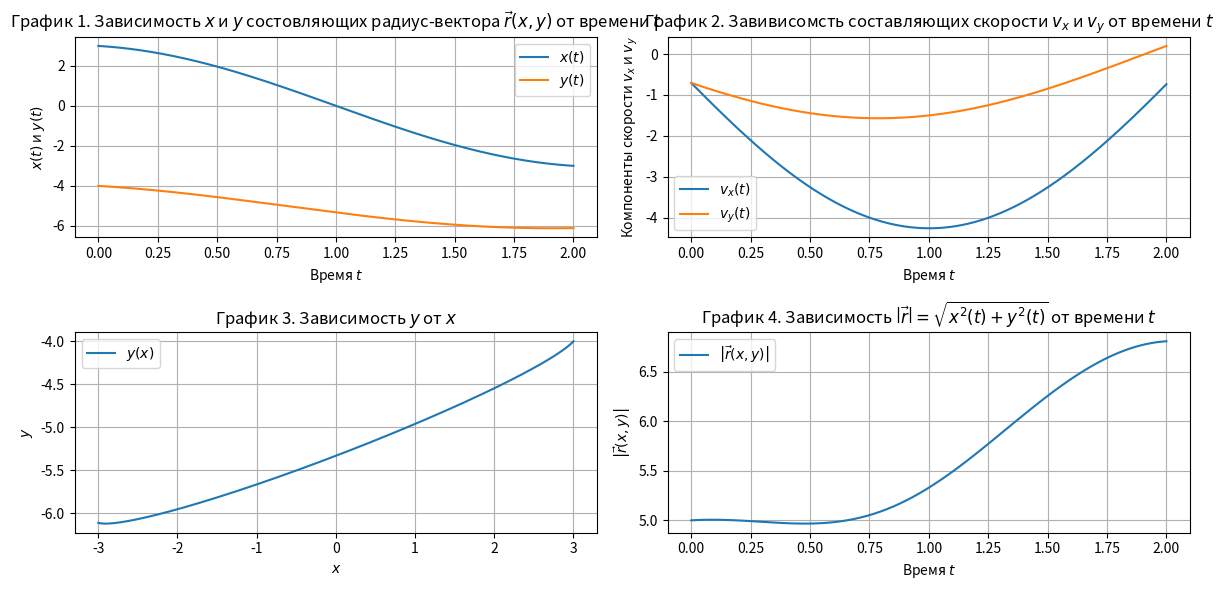

Write Python code to recreate this figure.
#!/usr/bin/python3
# -*- encoding: utf-8 -*-

import numpy as np
import matplotlib.pyplot as plt

# Константы
m = 1 # масса груза, [кг]
L = 5 # длмна стержня, [м]
g0 = 9.81 # модуль ускорения свободного падения, [м/с^2]
T = 1 # модуль силы натяжения стержня, [Н]
v = 1 # модуль скорости груза маятника, [м/с]

# Система алгебро-дифференциальных уравнений
def system(t, z):
    '''
    :param t: время
    :param z: начальные условия
    :return: система
    Дифференциальные уравнения второго порядка решаются через сведения их
        к дифференциальным уравнениям первого порядка.
    '''
    x, vx, y, vy = z
    g = g0 + 0.05*np.sin(2*np.pi*t)
    T = m*g
    dxdt = vx
    dvxdt = -(x / (m * L)) * T
    dydt = vy
    dvydt = -(y / (m * L)) * T - g
    return np.array([dxdt, dvxdt, dydt, dvydt])

# Начальные условия
z0 = [3, -v/np.sqrt(2), -4, -v/np.sqrt(2)]

# Промежуток времени
t_span = (0, 2) # Собствено промежуток времени
t_eval = np.linspace(*t_span, 1000) # Разбиение
h = t_eval[1] - t_eval[0] # Размер шага

# Реализация метода Рунге-Кутта 4-го порядка
def runge_kutta_4(system, z0, t_eval):
    '''
    :param system: система алгебро-дифференциальных уравнений
    :param z0: начальные условия
    :param t_eval: интервал с разбиением
    :return: численное решение дифференциальных уравнений
    '''
    z = np.zeros((len(t_eval), len(z0)))
    z[0, :] = z0
    for i in range(1, len(t_eval)):
        t = t_eval[i-1]
        k1 = h * system(t, z[i-1, :])
        k2 = h * system(t + 0.5*h, z[i-1, :] + 0.5*k1)
        k3 = h * system(t + 0.5*h, z[i-1, :] + 0.5*k2)
        k4 = h * system(t + h, z[i-1, :] + k3)
        z[i, :] = z[i-1, :] + (k1 + 2*k2 + 2*k3 + k4) / 6
    return z

# Решение системы
sol = runge_kutta_4(system, z0, t_eval)

# Построение графиков
plt.figure(figsize=(12, 6))

'''
Построим четыре графика на одной фигуре
'''

# x(t)
plt.subplot(2, 2, 1)
plt.plot(t_eval, sol[:, 0], label='$x(t)$')
plt.plot(t_eval, sol[:, 2], label='$y(t)$')
plt.xlabel('Время $t$')
plt.ylabel('$x(t)$ и $y(t)$')
plt.grid(True)
plt.title('График 1. Зависимость $x$ и $y$ состовляющих радиус-вектора $\\vec{r}\\left(x, y\\right)$ от времени $t$')
plt.legend()

# vx(t) and vy(t)
plt.subplot(2, 2, 2)
plt.plot(t_eval, sol[:, 1], label='$v_x(t)$')
plt.plot(t_eval, sol[:, 3], label='$v_y(t)$')
plt.xlabel('Время $t$')
plt.ylabel('Компоненты скорости $v_x$ и $v_y$')
plt.grid(True)
plt.title('График 2. Завивисомсть составляющих скорости $v_x$ и $v_y$ от времени $t$')
plt.legend()

# y(x)
plt.subplot(2, 2, 3)
plt.plot(sol[:, 0], sol[:, 2], label='$y(x)$')
plt.xlabel('$x$')
plt.ylabel('$y$')
plt.grid(True)
plt.title('График 3. Зависимость $y$ от $x$')
plt.legend()

# Построение $\sqrt{x^2(t) + y^2(t)}$
plt.subplot(2, 2, 4)
r = np.sqrt(sol[:, 0]**2 + sol[:, 2]**2)
plt.plot(t_eval, r, label='$\\left|\\vec{r}\\left(x,y\\right)\\right|$')
plt.xlabel('Время $t$')
plt.ylabel('$\\left|\\vec{r}\\left(x,y\\right)\\right|$')
plt.grid(True)
plt.title('График 4. Зависимость $\\left|\\vec{r}\\right|=\\sqrt{x^2(t)+y^2(t)}$ от времени $t$')
plt.legend()

plt.tight_layout()
plt.show()
